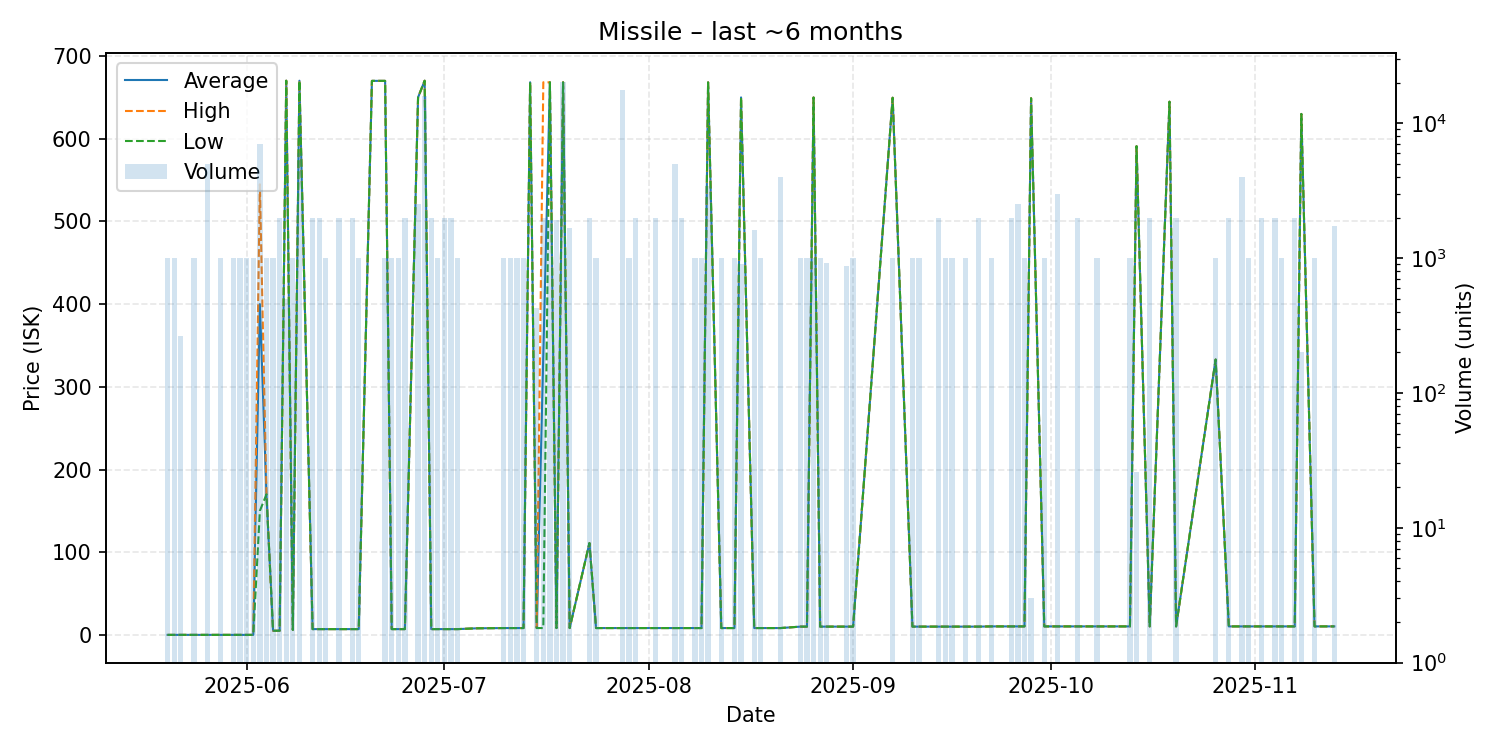

The file beside this chart, header and first rows:
date, average, highest, lowest, order_count, volume
2025-05-20, 0.03, 0.03, 0.03, 1, 1000
2025-05-21, 0.03, 0.03, 0.03, 1, 1000
2025-05-22, 0.04, 0.04, 0.04, 1, 264
2025-05-24, 0.03, 0.03, 0.03, 1, 1000
2025-05-26, 0.03, 0.03, 0.03, 5, 5000
2025-05-28, 0.03, 0.03, 0.03, 1, 1000
2025-05-30, 0.03, 0.03, 0.03, 1, 1000
2025-05-31, 0.03, 0.03, 0.03, 1, 1000
2025-06-01, 0.03, 0.03, 0.03, 1, 1000
2025-06-02, 0.03, 0.03, 0.03, 1, 1000
2025-06-03, 400.0, 544.9, 150, 7, 7034
2025-06-04, 170.0, 170.0, 170.0, 1, 1000
2025-06-05, 5.01, 5.01, 5.01, 1, 1000
2025-06-06, 5.02, 5.02, 5.01, 2, 2000
2025-06-07, 670.2, 670.2, 670.2, 1, 500
2025-06-08, 6.01, 6.01, 6.01, 1, 1000
2025-06-09, 670.2, 670.2, 670.2, 2, 6000
2025-06-11, 7.0, 7.0, 7.0, 2, 2000
2025-06-12, 7.0, 7.0, 7.0, 2, 2000
2025-06-13, 7.0, 7.0, 7.0, 1, 1000
2025-06-15, 7.0, 7.0, 7.0, 2, 2000
2025-06-17, 7.0, 7.0, 7.0, 2, 2000
2025-06-18, 7.0, 7.0, 7.0, 1, 1000
2025-06-20, 670.0, 670.0, 670.0, 1, 1
2025-06-22, 670.0, 670.0, 670.0, 1, 1000
2025-06-23, 7.0, 7.0, 7.0, 1, 1000
2025-06-24, 7.0, 7.0, 7.0, 1, 1000
2025-06-25, 7.0, 7.0, 7.0, 2, 2000
2025-06-27, 650.0, 650.0, 650.0, 2, 2520
2025-06-28, 670.2, 670.2, 670.2, 5, 16000
2025-06-29, 7.0, 7.0, 7.0, 2, 2000
2025-06-30, 7.0, 7.0, 7.0, 1, 1000
2025-07-01, 7.0, 7.0, 7.0, 2, 2000
2025-07-02, 7.01, 7.01, 7.0, 2, 2000
2025-07-03, 7.0, 7.0, 7.0, 1, 1000
2025-07-06, 8.0, 8.0, 8.0, 1, 1
2025-07-10, 8.27, 8.27, 8.27, 1, 1000
2025-07-11, 8.27, 8.27, 8.27, 1, 1000
2025-07-12, 8.28, 8.28, 8.28, 1, 1000
2025-07-13, 8.28, 8.28, 8.28, 1, 1000
2025-07-14, 668.3, 668.3, 668.3, 1, 1
2025-07-15, 8.28, 8.28, 8.28, 1, 424
2025-07-16, 338.3, 668.3, 8.28, 2, 2000
2025-07-17, 668.3, 668.3, 668.3, 2, 1908
2025-07-18, 8.28, 8.28, 8.28, 2, 1908
2025-07-19, 668.3, 668.3, 668.3, 5, 20228
2025-07-20, 8.28, 8.28, 8.28, 3, 1660
2025-07-23, 111.0, 111.0, 111.0, 1, 2000
2025-07-24, 8.28, 8.28, 8.28, 1, 1000
2025-07-26, 8.28, 8.28, 8.28, 1, 1
2025-07-28, 8.28, 8.28, 8.28, 9, 17527
2025-07-29, 8.28, 8.28, 8.28, 1, 1000
2025-07-30, 8.29, 8.29, 8.28, 2, 2000
2025-08-02, 8.28, 8.28, 8.28, 2, 2000
2025-08-05, 8.28, 8.28, 8.28, 4, 5000
2025-08-06, 8.28, 8.28, 8.28, 1, 2000
2025-08-08, 8.28, 8.28, 8.28, 1, 1000
2025-08-09, 8.28, 8.28, 8.28, 1, 1000
2025-08-10, 668.2, 668.2, 668.2, 1, 3399
2025-08-12, 8.28, 8.28, 8.28, 1, 1000
... 45 more rows
